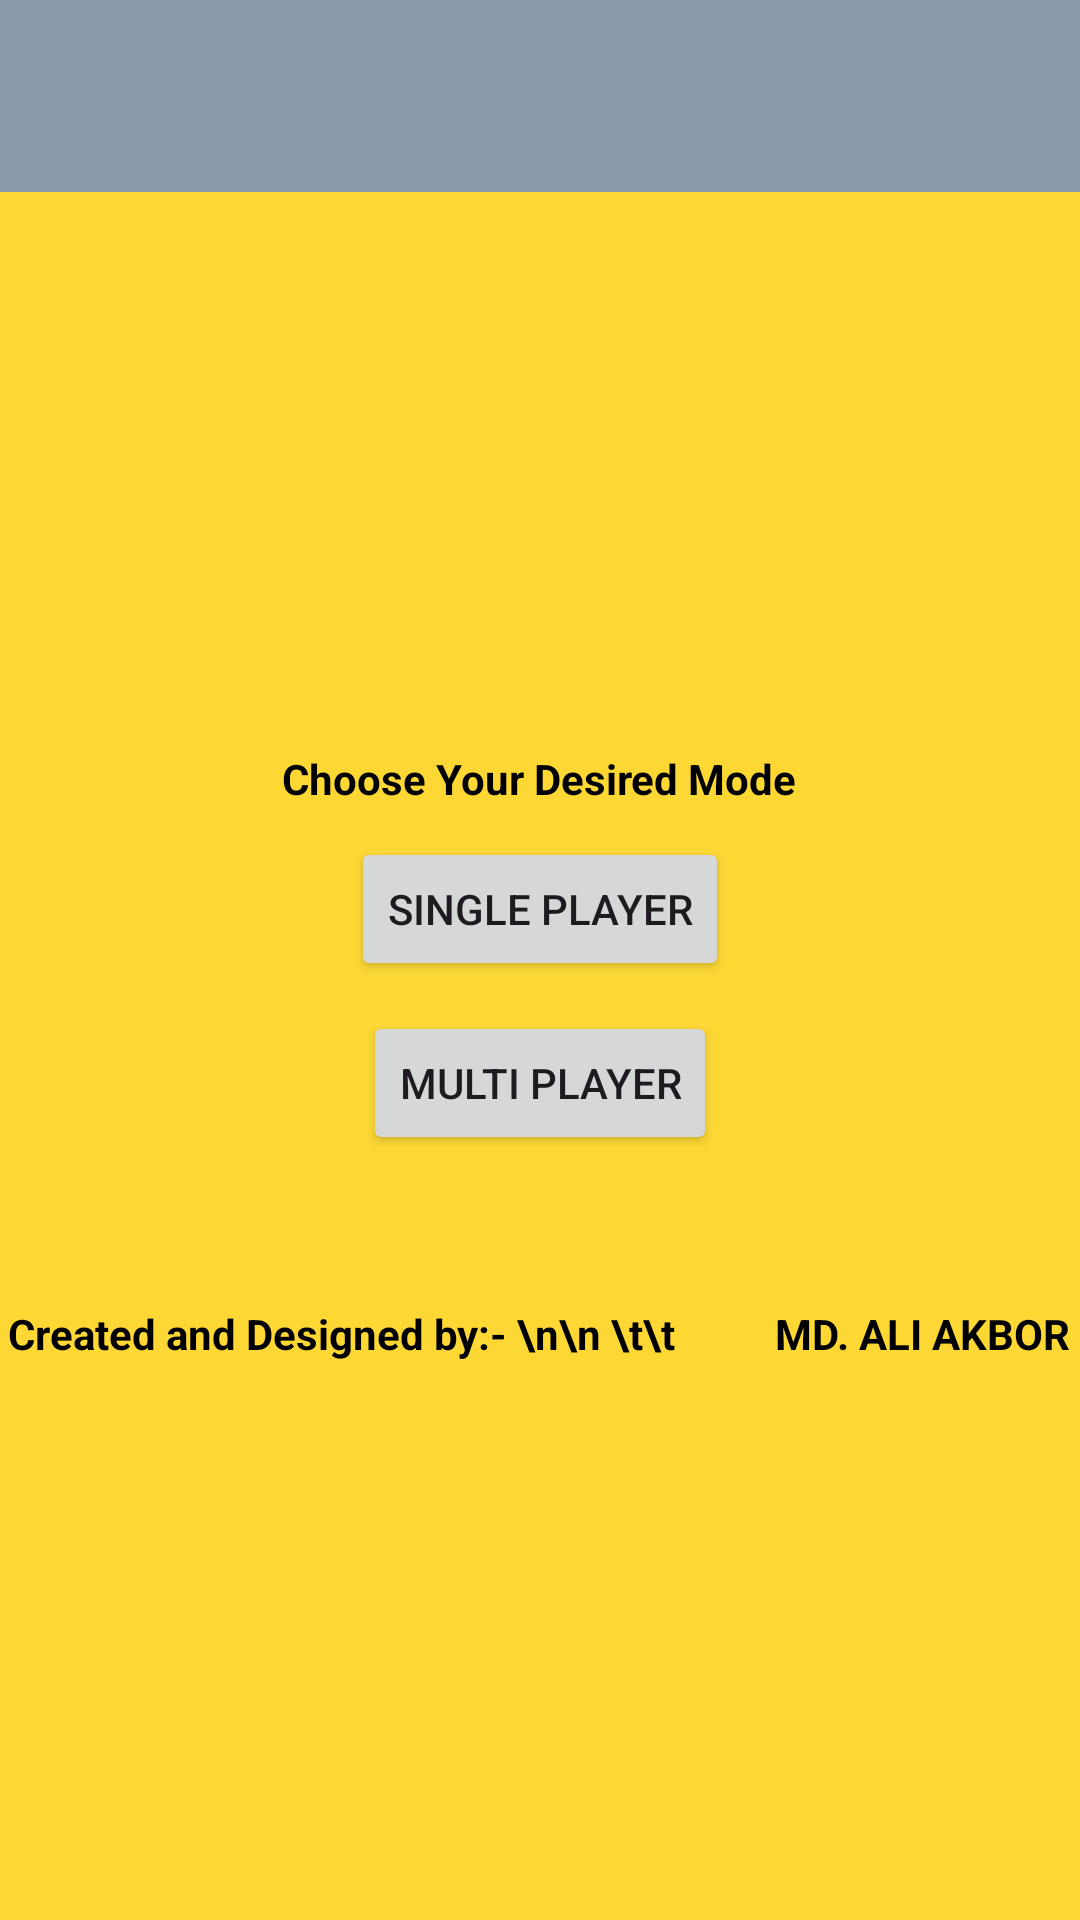

Android layout source for this screen:
<!-- AndroidManifest.xml: application theme Theme.TicTacToe -->
<!-- res/layout/activity_menu.xml -->
<?xml version="1.0" encoding="utf-8"?>
<LinearLayout xmlns:android="http://schemas.android.com/apk/res/android"
    xmlns:app="http://schemas.android.com/apk/res-auto"
    xmlns:tools="http://schemas.android.com/tools"
    android:layout_width="match_parent"
    android:layout_height="match_parent"
    android:background="@color/mn"

    android:orientation="vertical"
    tools:context=".MenuActivity">

         <com.google.android.material.appbar.AppBarLayout
          android:layout_width="match_parent"
          android:layout_height="wrap_content">
    <androidx.appcompat.widget.Toolbar
        android:id="@+id/toolbar1"
        android:layout_width="match_parent"
        android:layout_height="wrap_content"
        android:background="@color/act" />

    </com.google.android.material.appbar.AppBarLayout>


    <LinearLayout
        android:layout_width="match_parent"
        android:layout_height="match_parent"
        android:gravity="center"
        android:orientation="vertical">

        <TextView
            android:id="@+id/disp"
            android:layout_width="wrap_content"
            android:layout_height="wrap_content"
            android:layout_marginBottom="10dp"
            android:text="Choose Your Desired Mode"
            android:textColor="@color/black"
            android:textStyle="bold" />

        <Button
            android:id="@+id/single"
            android:layout_width="wrap_content"
            android:layout_height="wrap_content"
            android:layout_marginBottom="10dp"
            android:text="Single Player" />

        <Button
            android:id="@+id/multi"
            android:layout_width="wrap_content"
            android:layout_height="wrap_content"
            android:text="Multi Player" />

        <TextView
            android:layout_width="wrap_content"
            android:layout_height="wrap_content"
            android:layout_marginTop="50dp"
            android:text="Created and Designed by:- \n\n \t\t          MD. ALI AKBOR"
            android:textColor="@color/black"
            android:textStyle="bold" />
    </LinearLayout>

</LinearLayout>
<!-- resources referenced by this layout -->
<resources>
  <color name="act">#8C99AA</color>
  <color name="black">#FF000000</color>
  <color name="mn">#FDD835</color>
  <style name="Theme.TicTacToe" parent="Base.Theme.TicTacToe" />
  <style name="Base.Theme.TicTacToe" parent="Theme.Material3.DayNight.NoActionBar">
          
          
          <item name="android:windowFullscreen">true</item>
      </style>
</resources>
